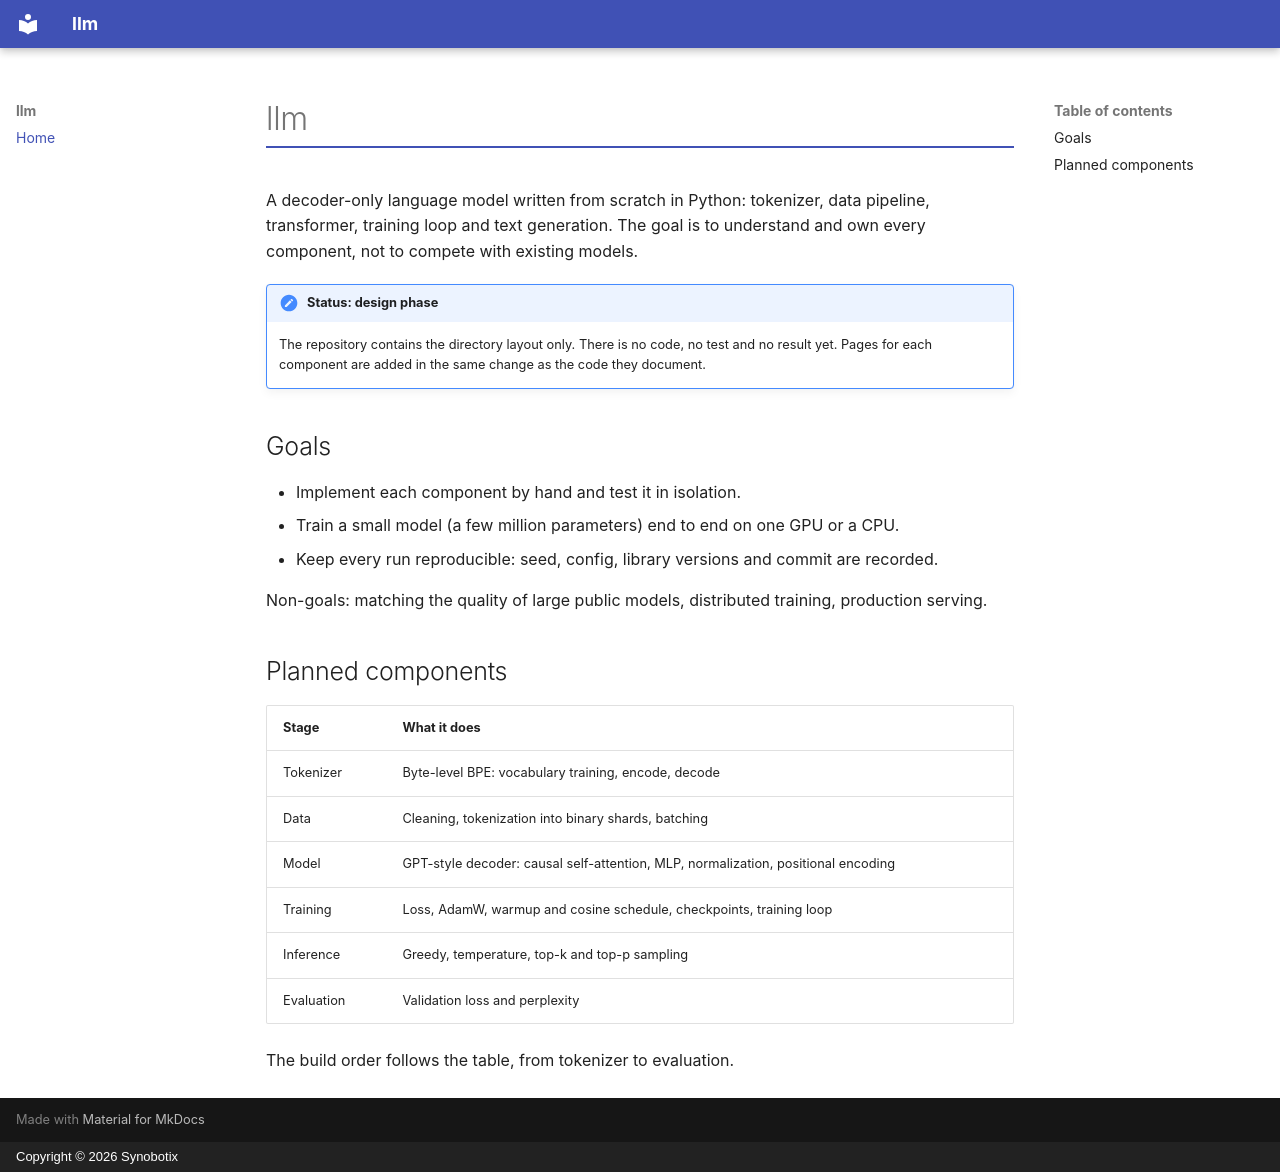

repository: remiboivin021/llm · page: index.html · generator: mkdocs · copyright: Copyright © 2026 Synobotix

# llm

A decoder-only language model written from scratch in Python: tokenizer, data pipeline, transformer, training loop and text generation. The goal is to understand and own every component, not to compete with existing models.

!!! note "Status: design phase"
    The repository contains the directory layout only. There is no code, no test and no result yet. Pages for each component are added in the same change as the code they document.

## Goals

- Implement each component by hand and test it in isolation.
- Train a small model (a few million parameters) end to end on one GPU or a CPU.
- Keep every run reproducible: seed, config, library versions and commit are recorded.

Non-goals: matching the quality of large public models, distributed training, production serving.

## Planned components

| Stage | What it does |
|---|---|
| Tokenizer | Byte-level BPE: vocabulary training, encode, decode |
| Data | Cleaning, tokenization into binary shards, batching |
| Model | GPT-style decoder: causal self-attention, MLP, normalization, positional encoding |
| Training | Loss, AdamW, warmup and cosine schedule, checkpoints, training loop |
| Inference | Greedy, temperature, top-k and top-p sampling |
| Evaluation | Validation loss and perplexity |

The build order follows the table, from tokenizer to evaluation.
